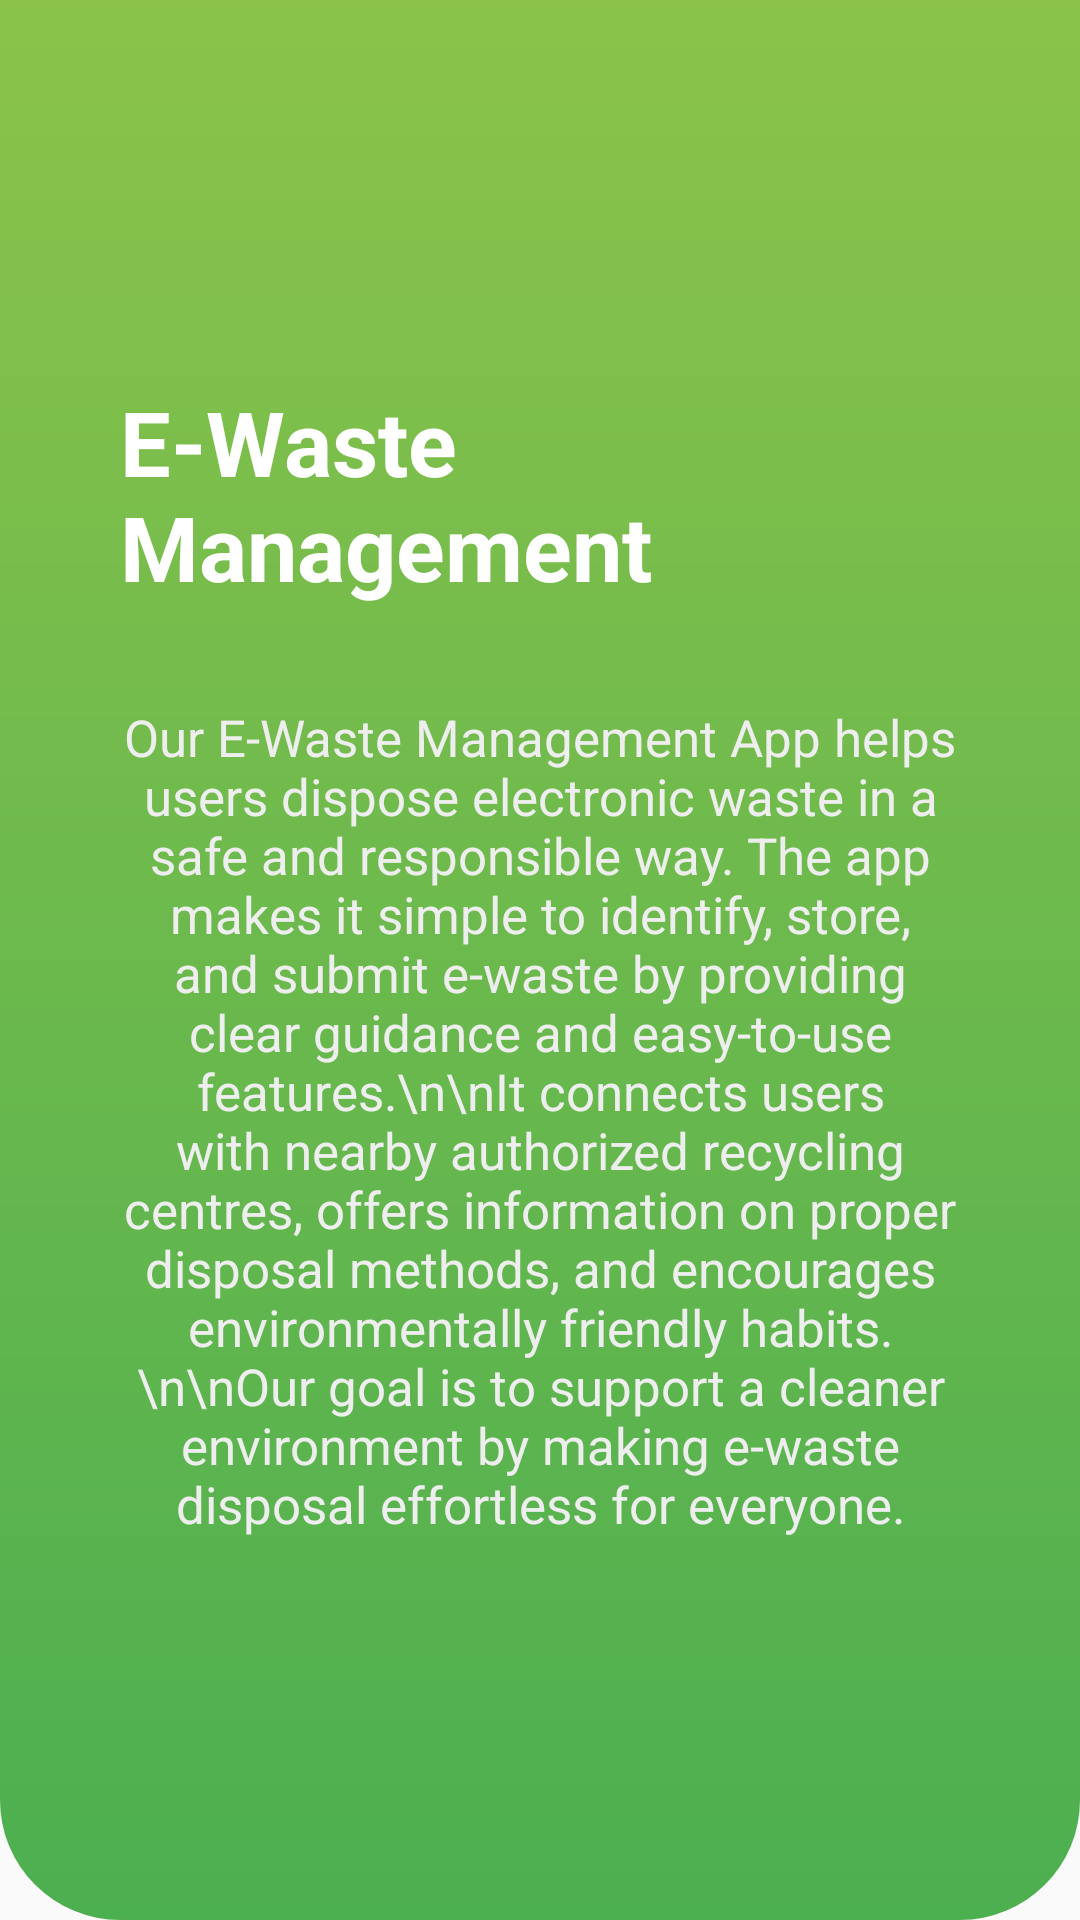

Here is an Android app screen rendered from its layout file. Give the layout XML and the strings, colors and styles it references.
<!-- AndroidManifest.xml: application theme Theme.AppCompat.Light.NoActionBar -->
<!-- res/layout/activity_about.xml -->
<LinearLayout xmlns:android="http://schemas.android.com/apk/res/android"
    android:layout_width="match_parent"
    android:layout_height="match_parent"
    android:gravity="center"
    android:orientation="vertical"
    android:padding="24dp"
    android:background="@drawable/gradient_bg">

    <TextView
        android:id="@+id/appName"
        android:layout_width="wrap_content"
        android:layout_height="wrap_content"
        android:text="E-Waste Management"
        android:textSize="30sp"
        android:textColor="#FFFFFF"
        android:textStyle="bold"
        android:padding="16dp"/>

    <TextView
        android:id="@+id/aboutInfo"
        android:layout_width="wrap_content"
        android:layout_height="wrap_content"
        android:text="Our E-Waste Management App helps users dispose electronic waste in a safe and responsible way. The app makes it simple to identify, store, and submit e-waste by providing clear guidance and easy-to-use features.\n\nIt connects users with nearby authorized recycling centres, offers information on proper disposal methods, and encourages environmentally friendly habits.\n\nOur goal is to support a cleaner environment by making e-waste disposal effortless for everyone."
        android:textColor="#EEEEEE"
        android:textSize="17sp"
        android:gravity="center"
        android:padding="16dp"/>
</LinearLayout>
<!-- resources referenced by this layout -->
<resources>
  <!-- drawable gradient_bg (drawable) -->
  <?xml version="1.0" encoding="utf-8"?>
  <shape xmlns:android="http://schemas.android.com/apk/res/android"
  android:shape="rectangle">
  
  <gradient
      android:startColor="#4CAF50"
      android:endColor="#8BC34A"
      android:angle="90"/>
  
  <corners android:bottomLeftRadius="40dp"
      android:bottomRightRadius="40dp"/>
  </shape>
</resources>
